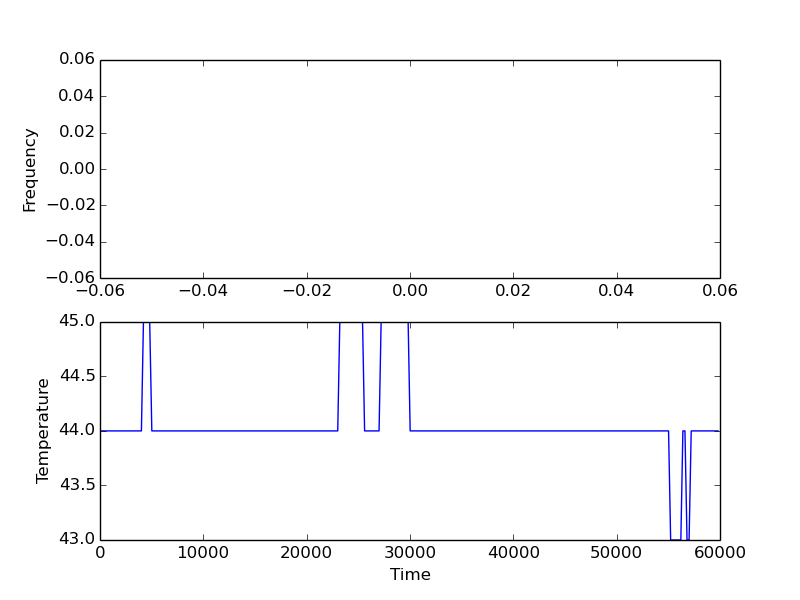

The data file committed next to this chart (first rows):
14, 44, 44, 44, 44
205, 44, 44, 44, 44
410, 44, 44, 44, 44
620, 44, 44, 44, 44
806, 44, 44, 44, 44
1007, 44, 44, 44, 44
1211, 44, 44, 44, 44
1407, 44, 44, 44, 44
1608, 44, 44, 44, 44
1814, 44, 44, 44, 44
2014, 44, 44, 44, 44
2215, 44, 44, 44, 44
2411, 44, 44, 44, 44
2611, 44, 44, 44, 44
2811, 44, 44, 44, 44
3011, 44, 44, 44, 44
3207, 44, 44, 44, 44
3407, 44, 44, 44, 44
3607, 44, 44, 44, 44
3808, 44, 44, 44, 44
4008, 44, 44, 44, 44
4204, 45, 45, 45, 45
4409, 45, 45, 45, 45
4610, 45, 45, 45, 45
4810, 45, 45, 45, 45
5015, 44, 44, 44, 44
5215, 44, 44, 44, 44
5406, 44, 44, 44, 44
5616, 44, 44, 44, 44
5816, 44, 44, 44, 44
6017, 44, 44, 44, 44
6219, 44, 44, 44, 44
6417, 44, 44, 44, 44
6614, 44, 44, 44, 44
6812, 44, 44, 44, 44
7012, 44, 44, 44, 44
7210, 44, 44, 44, 44
7410, 44, 44, 44, 44
7611, 44, 44, 44, 44
7807, 44, 44, 44, 44
8007, 44, 44, 44, 44
8211, 44, 44, 44, 44
8411, 44, 44, 44, 44
8608, 44, 44, 44, 44
8808, 44, 44, 44, 44
9009, 44, 44, 44, 44
9209, 44, 44, 44, 44
9409, 44, 44, 44, 44
9610, 44, 44, 44, 44
9815, 44, 44, 44, 44
10016, 44, 44, 44, 44
10211, 44, 44, 44, 44
10407, 44, 44, 44, 44
10616, 44, 44, 44, 44
10813, 44, 44, 44, 44
11008, 44, 44, 44, 44
11208, 44, 44, 44, 44
11409, 44, 44, 44, 44
11609, 44, 44, 44, 44
11814, 44, 44, 44, 44
12011, 44, 44, 44, 44
... 239 more rows
